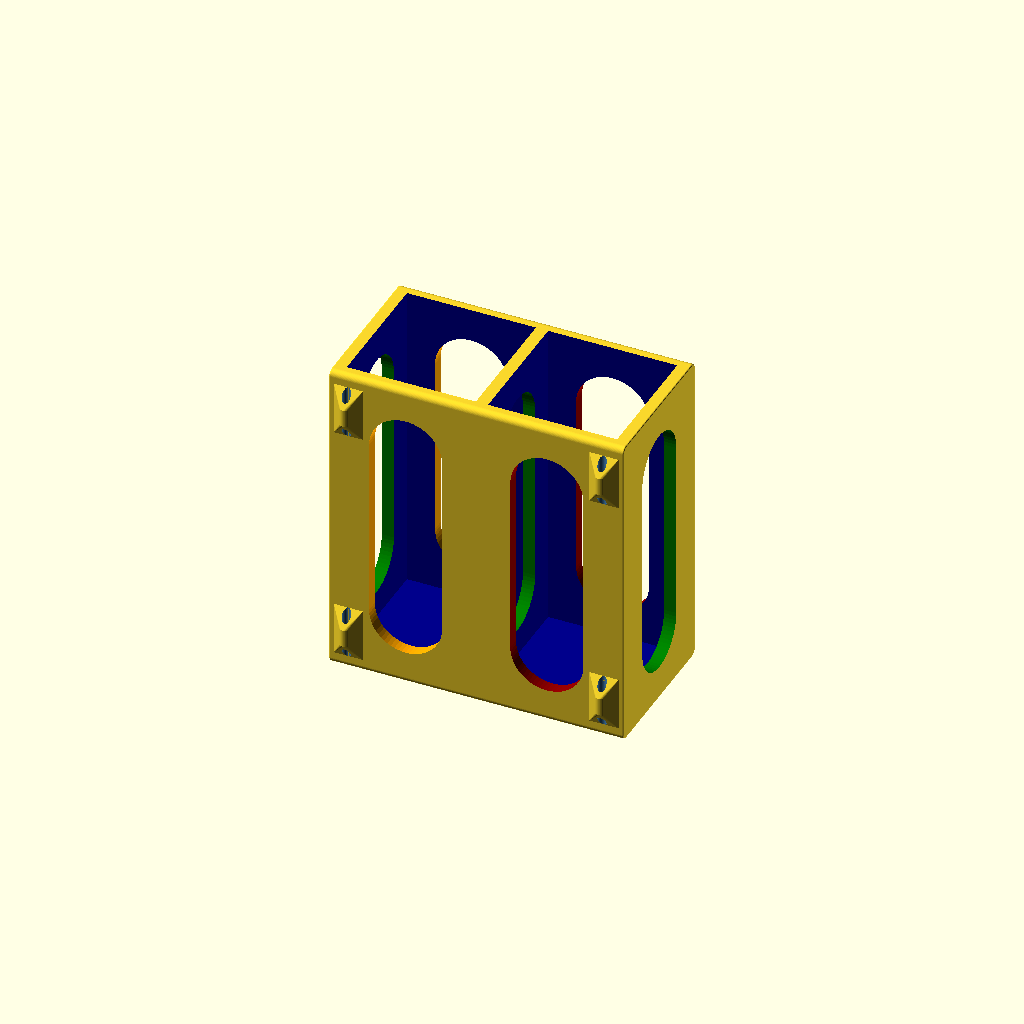
Cell 1 — every parameter at its default value.
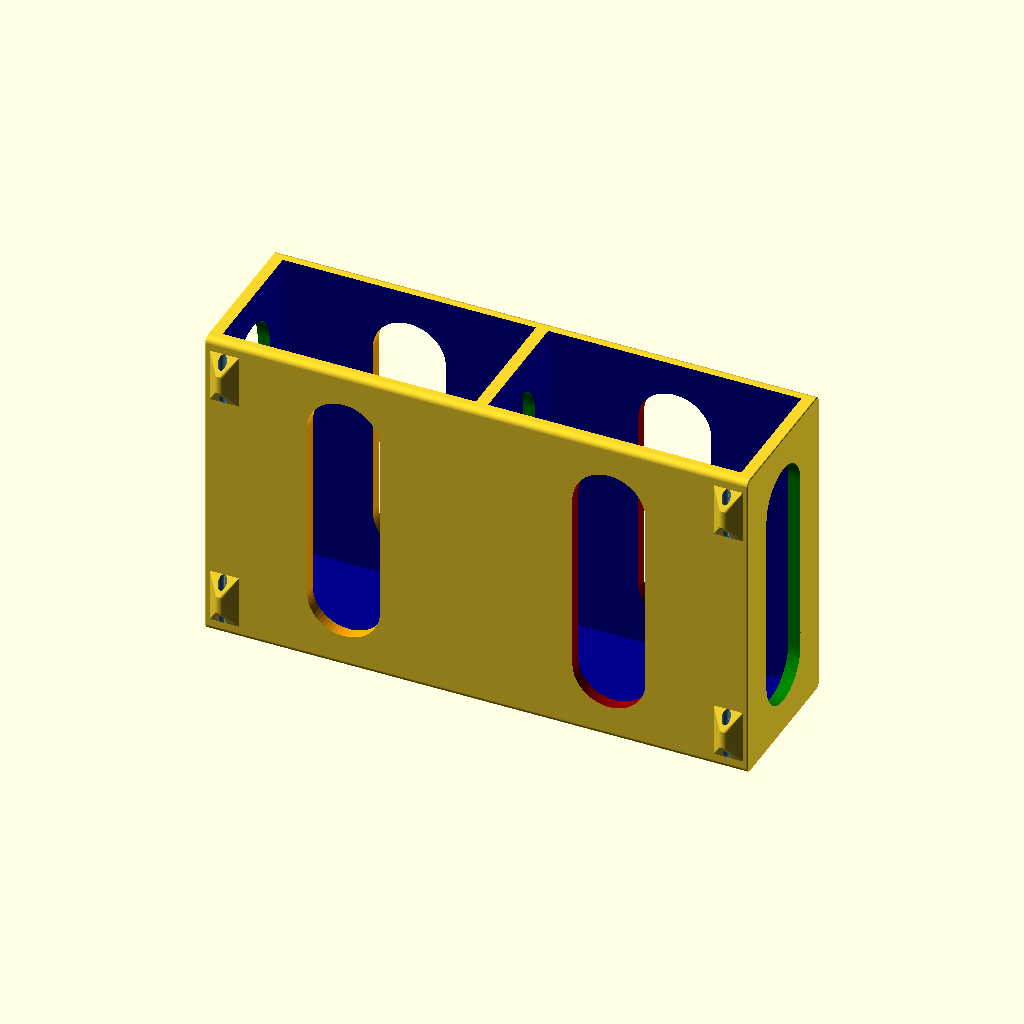
Cell 2: BatteryWidth = 102 (everything else at default).
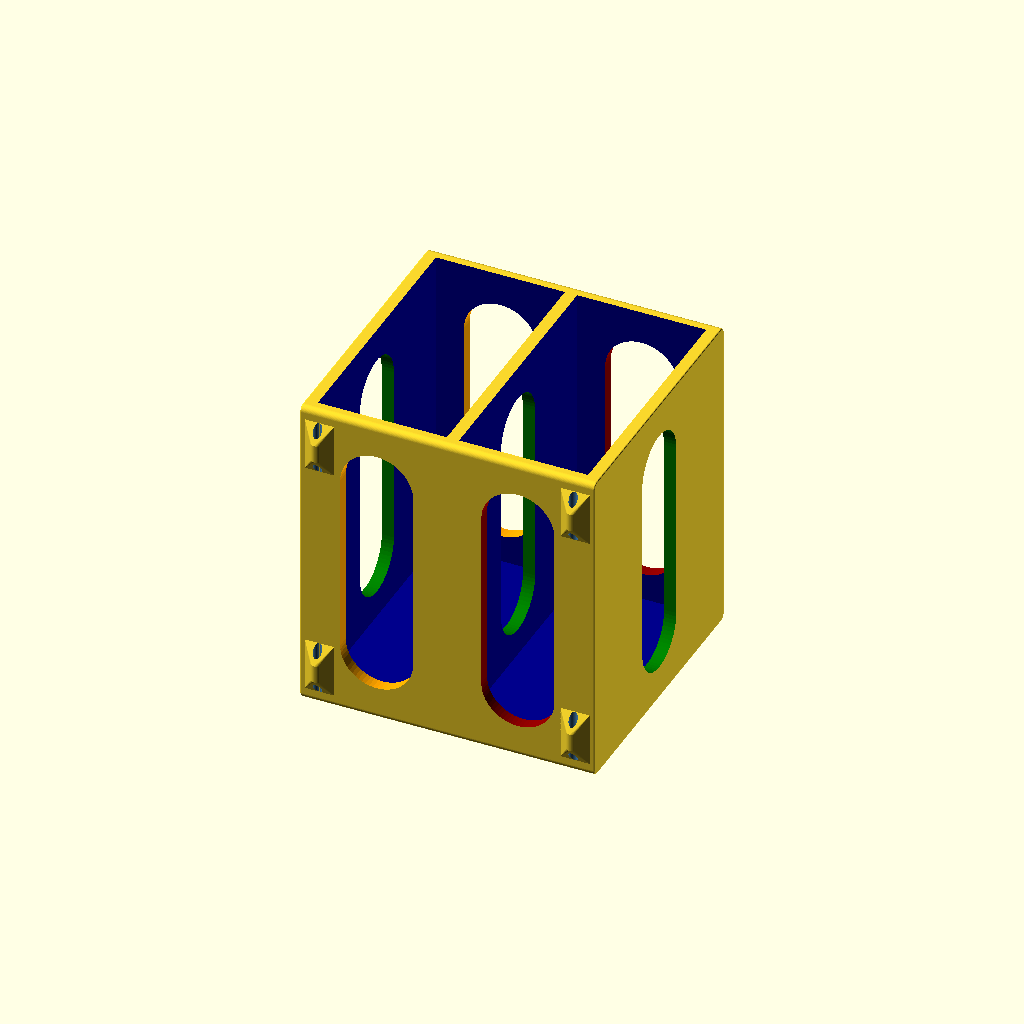
Cell 3 — BatteryDepth set to 102, the other parameters unchanged.
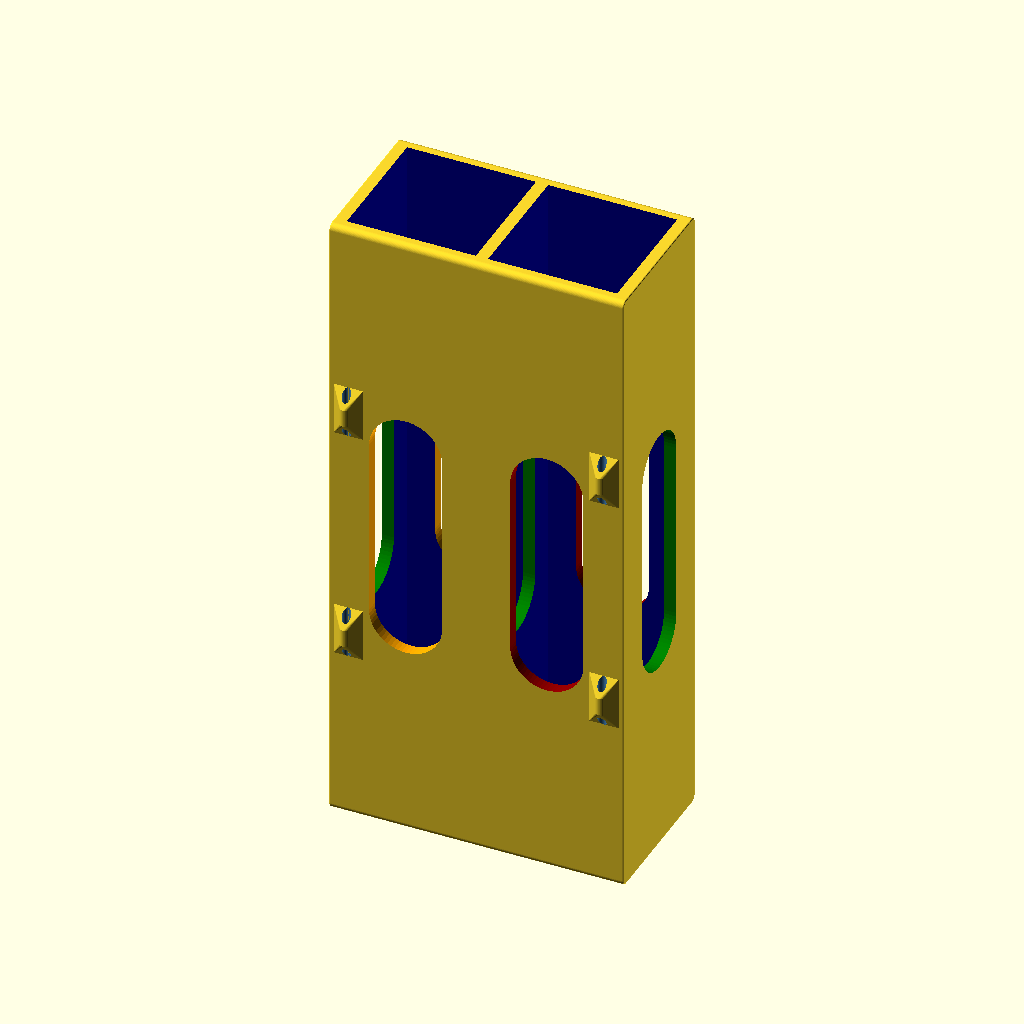
Cell 4: the same model with BatteryHeight = 265.
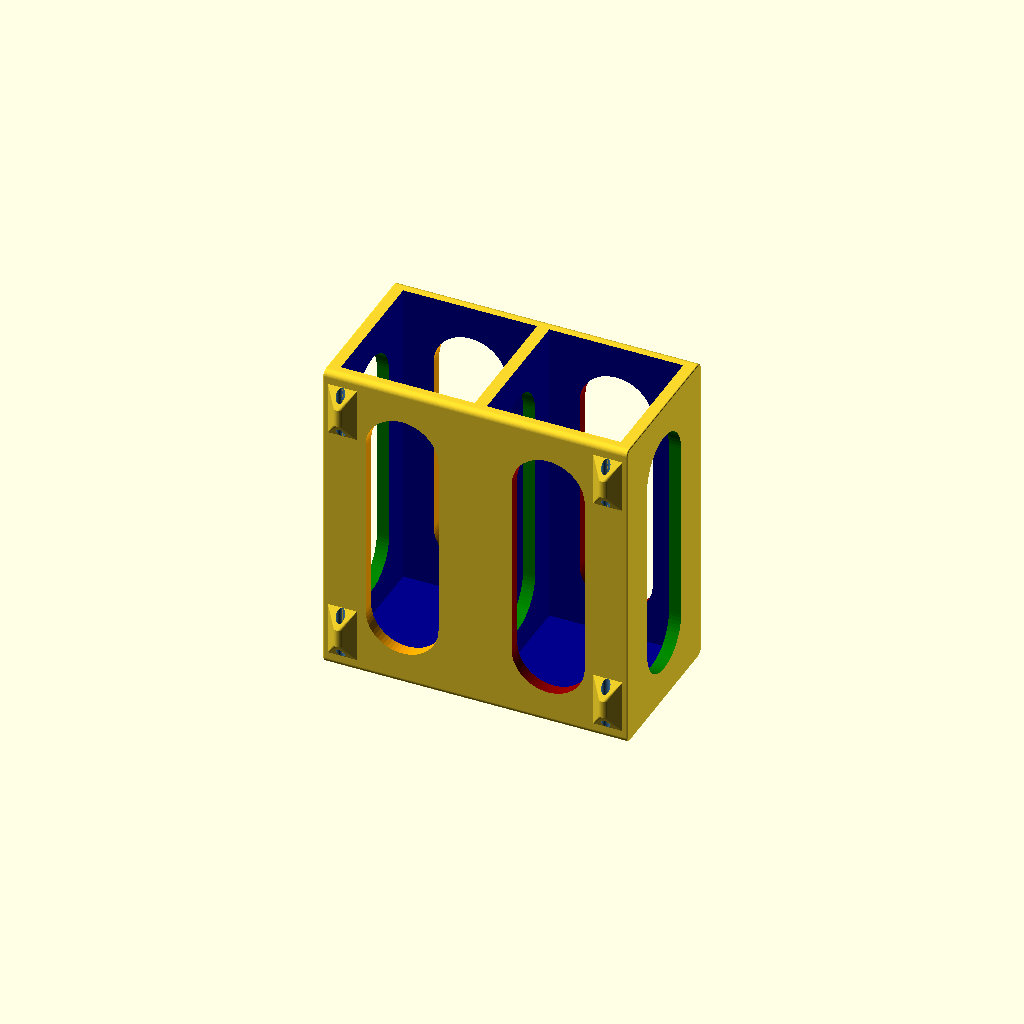
Cell 5 — Tolerance set to 2, the other parameters unchanged.
All cells are drawn from one camera (rotation 55°, 0°, 25°, orthographic, colour scheme Cornfield), so only the parameter changes between them.
Source of the model, inputs/thingiverse/files/thing-2524319/files/LiPo-Battery-Caddy.scad:
//BY DOWNLOADING, OPENING AND/OR USING THIS WORK YOU AGREE TO THE TERMS AND CONDITIONS CONTAINED AT THE END OF THIS FILE.

Resolution=60; //[20:Low, 60:Medium, 120:High]

//Battery size for long edge.
BatteryWidth=51;

//Battery size for short edge.
BatteryDepth=51;

//Battery height.
BatteryHeight=132.5;

//Extra space for each side of the battery.
Tolerance=1;

//Wall thickness.
Thickness=5;

//Major rounding of the long side.
Rounding=4;

//Minor rounding for other contours.
Fillet=1;

//Rope mount diameter.
MountCutout=3.5;

//Rope mount outer diameter.
MountRounding=5;

//Rope mount vertical size.
MountHeight=22;

//Rope mount horizontal size.
MountWidth=12;

//Rope mount vertical spacing.
MountSpacing=50;

//Rope mount horizontal inset.
MountInset=8;

//Cutout rounding.
Cutouts=30;

//Cutout size.
CutoutSpacing=75;

//Math//
XBatt=BatteryWidth+Tolerance*2;
YBatt=BatteryDepth+Tolerance*2;
XSize=XBatt*2+Thickness*3;
YSize=YBatt+Thickness*2;
ZSize=BatteryHeight;
$fn=Resolution;
//Math//


//Upper Cord Mounts//
translate([XSize/2-MountInset,YSize/2,MountSpacing]) {
    MountShape();
}

translate([-XSize/2+MountInset,YSize/2,MountSpacing]) {
    MountShape();
}

translate([XSize/2-MountInset,-YSize/2,MountSpacing]) {
rotate([0,0,180])
    MountShape();
}

translate([-XSize/2+MountInset,-YSize/2,MountSpacing]) {
rotate([0,0,180])
    MountShape();
}

//Lower Cord Mounts//
translate([XSize/2-MountInset,YSize/2,-MountSpacing]) {
    MountShape();
}

translate([-XSize/2+MountInset,YSize/2,-MountSpacing]) {
    MountShape();
}

translate([XSize/2-MountInset,-YSize/2,-MountSpacing]) {
rotate([0,0,180])
    MountShape();
}

translate([-XSize/2+MountInset,-YSize/2,-MountSpacing]) {
rotate([0,0,180])
    MountShape();
}


//Test Shapes//
/*
color("darkblue",1)
translate([0,0,Thickness/2]) {
translate([XBatt/2+Thickness/2,0,0])
cube([51,51,130],true);

translate([-XBatt/2-Thickness/2,0,0])
cube([51,51,130],true);
}

color("Orange")
translate([-3,0,66])
cube(1,true);
*/


//Main Body//
difference() {
hull() {
translate([XSize/2-Fillet/2,YSize/2-Rounding/2-Fillet/2,ZSize/2-Rounding/2-Fillet/2])
Shape();

translate([-XSize/2+Fillet/2,YSize/2-Rounding/2-Fillet/2,ZSize/2-Rounding/2-Fillet/2])
Shape();

translate([XSize/2-Fillet/2,-YSize/2+Rounding/2+Fillet/2,ZSize/2-Rounding/2-Fillet/2])
Shape();

translate([-XSize/2+Fillet/2,-YSize/2+Rounding/2+Fillet/2,ZSize/2-Rounding/2-Fillet/2])
Shape();

translate([XSize/2-Fillet/2,YSize/2-Rounding/2-Fillet/2,-ZSize/2+Rounding/2+Fillet/2])
Shape();

translate([-XSize/2+Fillet/2,YSize/2-Rounding/2-Fillet/2,-ZSize/2+Rounding/2+Fillet/2])
Shape();

translate([XSize/2-Fillet/2,-YSize/2+Rounding/2+Fillet/2,-ZSize/2+Rounding/2+Fillet/2])
Shape();

translate([-XSize/2+Fillet/2,-YSize/2+Rounding/2+Fillet/2,-ZSize/2+Rounding/2+Fillet/2])
Shape();
}

color("DarkBlue",1)
translate([0,0,Thickness/2]) {
translate([XBatt/2+Thickness/2,0,0])
cube([XBatt,YBatt,BatteryHeight],true);

translate([-XBatt/2-Thickness/2,0,0])
cube([XBatt,YBatt,BatteryHeight],true);
}


color("DarkRed")
hull() {
translate([XSize/4-Thickness/4,0,CutoutSpacing/2])
rotate([90,0,0])
cylinder(YSize+1,Cutouts/2,Cutouts/2,true);

color("DarkRed")
translate([XSize/4-Thickness/4,0,-CutoutSpacing/2])
rotate([90,0,0])
cylinder(YSize+1,Cutouts/2,Cutouts/2,true);
}


color("Orange")
hull() {
translate([-XSize/4+Thickness/4,0,CutoutSpacing/2])
rotate([90,0,0])
cylinder(YSize+1,Cutouts/2,Cutouts/2,true);

color("Orange")
translate([-XSize/4+Thickness/4,0,-CutoutSpacing/2])
rotate([90,0,0])
cylinder(YSize+1,Cutouts/2,Cutouts/2,true);
}


color("Green")
hull() {
translate([0,0,CutoutSpacing/2])
rotate([0,90,0])
cylinder(XSize+1,Cutouts/2,Cutouts/2,true);

color("Green")
translate([0,0,-CutoutSpacing/2])
rotate([0,90,0])
cylinder(XSize+1,Cutouts/2,Cutouts/2,true);
}

/*
translate([0,0,-ZSize])
cube([XSize,YSize,ZSize],false);
*/
}


//Modules//
module Shape() {
rotate([0,90,0])
rotate_extrude()
translate([Rounding/2,0,0])
circle(Fillet/2,true,$fn=$fn/4);
}


module MountShape() {
difference() {
hull() {
cube([MountWidth,0.0001,MountHeight],true);
translate([0,MountRounding/2,0])
    cylinder(MountHeight/3,MountRounding/2,MountRounding/2,true);
}

translate([0,MountCutout/2,0])
color("SteelBlue")
    cylinder(MountHeight+1,MountCutout/2,MountCutout/2,true);
}
}


//License Conditions 

//Rights: 
//Save and privately distribute modified copies for the sole purpose of convenience, provided the license remains included and unmodified. 
//Use this design in a commercial setting provided it is on a single case basis. 
//Review the code and values for learning purposes. 
//Display this design in a public setting provided the appropriate attributions are included and clearly visible. 

//Conditions (without prior written permission): 
//Sell, gain profit from or relicense this design in any format or by any means, commercially or otherwise. 
//Directly copy sections of code for any other project or design. 
//Publicly redistribute or host this file. 
//The design owner can revoke all rights at any time, including all use, for any reason. Sorry.
Customizer parameters (derived from the source; name, type, default, range or options):
Resolution: number, default 60, options 20, 60, 120
BatteryWidth: number, default 51
BatteryDepth: number, default 51
BatteryHeight: number, default 132.5
Tolerance: number, default 1
Thickness: number, default 5
Rounding: number, default 4
Fillet: number, default 1
MountCutout: number, default 3.5
MountRounding: number, default 5
MountHeight: number, default 22
MountWidth: number, default 12
MountSpacing: number, default 50
MountInset: number, default 8
Cutouts: number, default 30
CutoutSpacing: number, default 75
